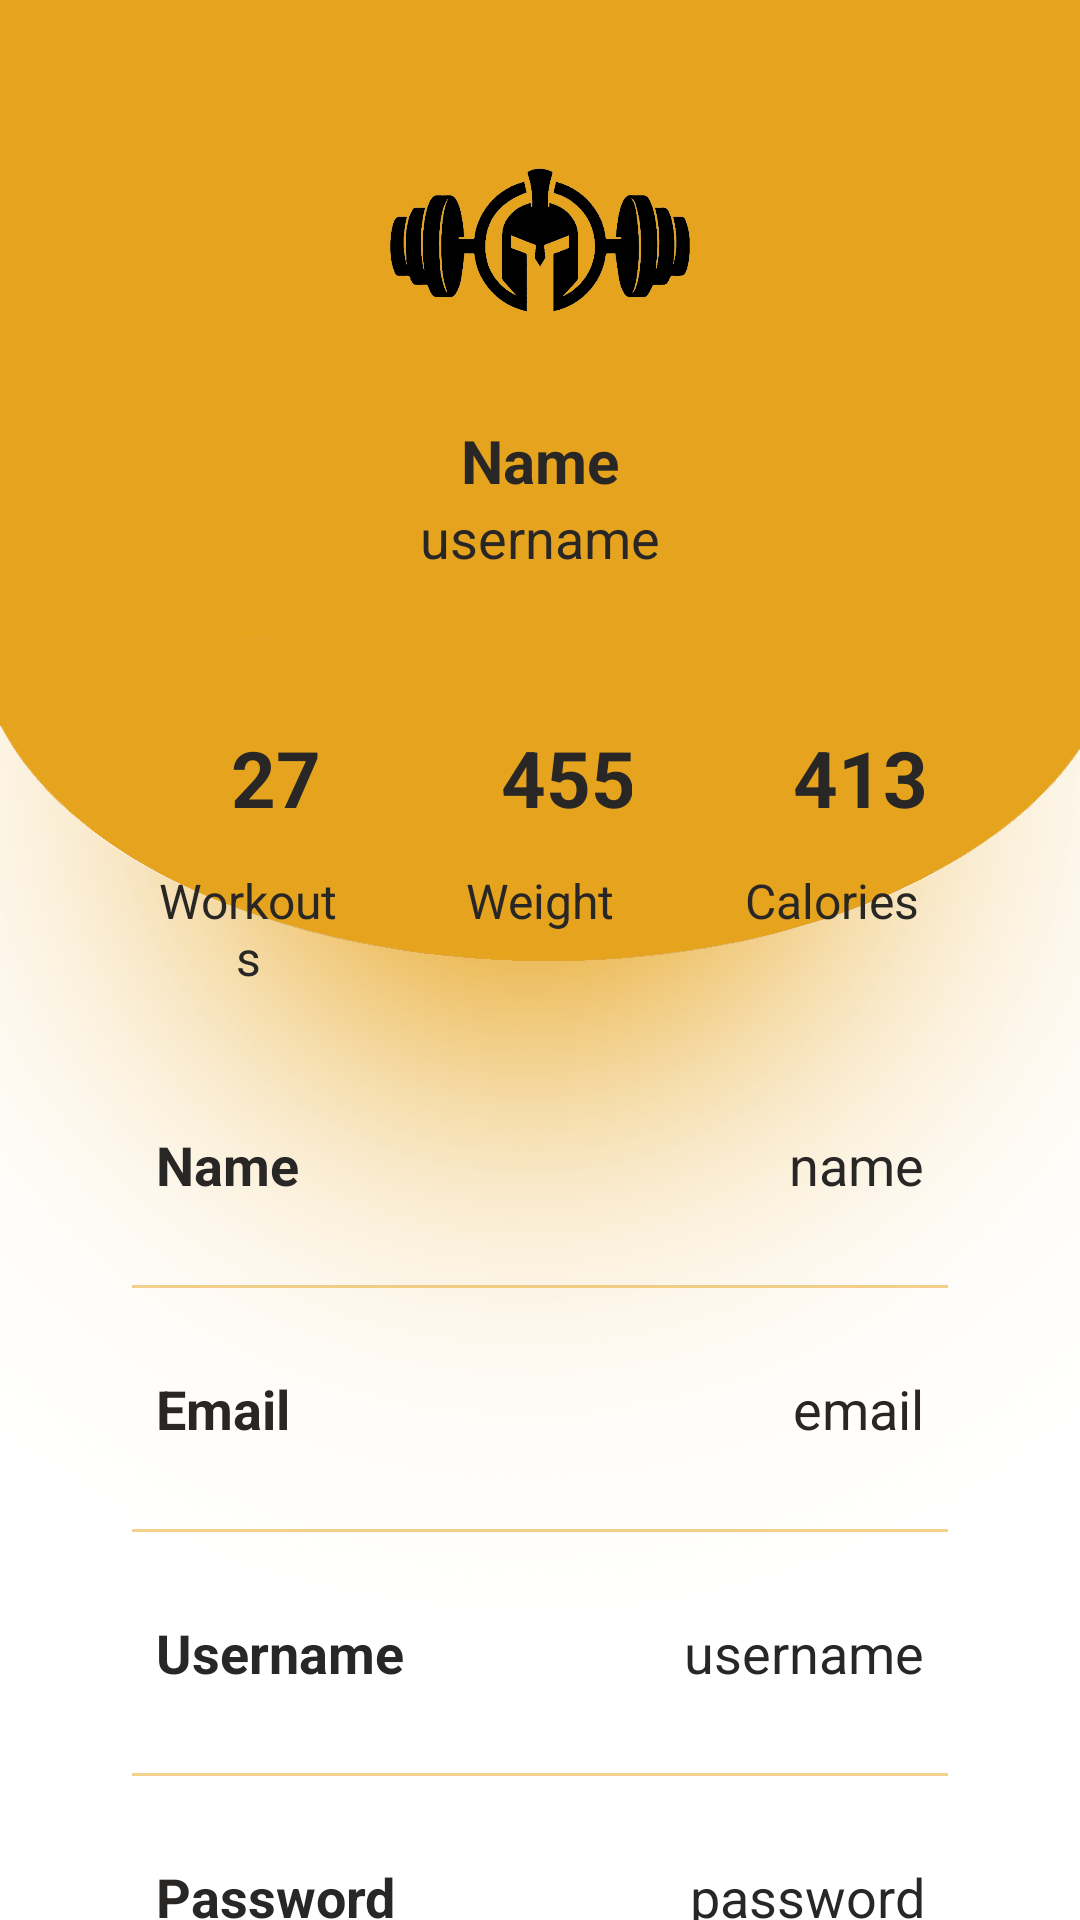

Android layout source for this screen:
<!-- AndroidManifest.xml: application theme Theme.SpartanFitness -->
<!-- res/layout/activity_profile.xml -->
<?xml version="1.0" encoding="utf-8"?>
<androidx.constraintlayout.widget.ConstraintLayout
    xmlns:android="http://schemas.android.com/apk/res/android"
    xmlns:app="http://schemas.android.com/apk/res-auto"
    xmlns:tools="http://schemas.android.com/tools"
    android:layout_width="match_parent"
    android:layout_height="match_parent"
    android:background="@drawable/profilebackground"
    tools:context=".ProfileActivity">

    <ImageView
        android:layout_width="100dp"
        android:layout_height="100dp"
        android:id="@+id/profileImg"
        android:layout_marginTop="30dp"
        android:src="@drawable/logo"
        app:layout_constraintEnd_toEndOf="parent"
        app:layout_constraintStart_toStartOf="parent"
        app:layout_constraintTop_toTopOf="parent"/>

    <TextView
        android:layout_width="wrap_content"
        android:layout_height="wrap_content"
        android:id="@+id/titleName"
        android:layout_marginTop="10dp"
        android:text="Name"
        android:textColor="#282725"
        android:textSize="20sp"
        android:textStyle="bold"
        app:layout_constraintEnd_toEndOf="@id/profileImg"
        app:layout_constraintStart_toStartOf="@id/profileImg"
        app:layout_constraintTop_toBottomOf="@id/profileImg"/>

    <TextView
        android:layout_width="wrap_content"
        android:layout_height="wrap_content"
        android:id="@+id/titleUsername"
        android:text="username"
        android:textColor="#282725"
        android:textSize="18sp"
        app:layout_constraintEnd_toEndOf="@id/titleName"
        app:layout_constraintStart_toStartOf="@id/titleName"
        app:layout_constraintTop_toBottomOf="@id/titleName"/>

    <LinearLayout
        android:layout_width="match_parent"
        android:layout_height="wrap_content"
        android:id="@+id/linearLayout"
        android:orientation="vertical"
        android:padding="10dp"
        android:layout_marginStart="24dp"
        android:layout_marginEnd="24dp"
        android:layout_marginTop="10dp"
        app:layout_constraintEnd_toEndOf="parent"
        app:layout_constraintStart_toStartOf="parent"
        app:layout_constraintTop_toBottomOf="@id/titleUsername">

        <LinearLayout
            android:layout_width="match_parent"
            android:layout_height="wrap_content"
            android:orientation="horizontal">

            <LinearLayout
                android:layout_width="wrap_content"
                android:layout_height="wrap_content"
                android:layout_margin="10dp"
                android:layout_weight="1"
                android:elevation="5dp"
                android:padding="8dp"
                android:orientation="vertical">

                <TextView
                    android:layout_width="80dp"
                    android:layout_height="60dp"
                    android:id="@+id/postsNumber"
                    android:text="27"
                    android:gravity="center"
                    android:textAlignment="center"
                    android:textColor="#282725"
                    android:textSize="26sp"
                    android:textStyle="bold"/>

                <TextView
                    android:layout_width="match_parent"
                    android:layout_height="wrap_content"
                    android:id="@+id/posts"
                    android:text="Workouts"
                    android:textAlignment="center"
                    android:textColor="#282725"
                    android:textSize="16sp"/>

            </LinearLayout>

            <LinearLayout
                android:layout_width="wrap_content"
                android:layout_height="wrap_content"
                android:layout_margin="10dp"
                android:layout_weight="1"
                android:elevation="5dp"
                android:padding="8dp"
                android:orientation="vertical">

                <TextView
                    android:layout_width="80dp"
                    android:layout_height="60dp"
                    android:id="@+id/followersNo"
                    android:text="455"
                    android:gravity="center"
                    android:textAlignment="center"
                    android:textColor="#282725"
                    android:textSize="26sp"
                    android:textStyle="bold"/>

                <TextView
                    android:layout_width="match_parent"
                    android:layout_height="wrap_content"
                    android:id="@+id/followers"
                    android:text="Weight"
                    android:textAlignment="center"
                    android:textColor="#282725"
                    android:textSize="16sp"/>

            </LinearLayout>

            <LinearLayout
                android:layout_width="wrap_content"
                android:layout_height="wrap_content"
                android:layout_margin="10dp"
                android:layout_weight="1"
                android:elevation="5dp"
                android:padding="8dp"
                android:orientation="vertical">

                <TextView
                    android:layout_width="80dp"
                    android:layout_height="60dp"
                    android:id="@+id/followingNo"
                    android:text="413"
                    android:gravity="center"
                    android:textAlignment="center"
                    android:textColor="#282725"
                    android:textSize="26sp"
                    android:textStyle="bold"/>

                <TextView
                    android:layout_width="match_parent"
                    android:layout_height="wrap_content"
                    android:id="@+id/following"
                    android:text="Calories"
                    android:textAlignment="center"
                    android:textColor="#282725"
                    android:textSize="16sp"/>

            </LinearLayout>

        </LinearLayout>

        <LinearLayout
            android:layout_width="match_parent"
            android:layout_height="match_parent"
            android:padding="8dp"
            android:layout_marginLeft="10dp"
            android:layout_marginRight="10dp"
            android:layout_marginBottom="10dp"
            android:layout_marginTop="20dp"
            android:orientation="horizontal">

            <TextView
                android:layout_width="wrap_content"
                android:layout_height="wrap_content"
                android:id="@+id/name"
                android:layout_weight="1"
                android:text="Name"
                android:textStyle="bold"
                android:textColor="#282725"
                android:textSize="18sp"/>

            <TextView
                android:layout_width="wrap_content"
                android:layout_height="wrap_content"
                android:id="@+id/profileName"
                android:text="name"
                android:layout_weight="1"
                android:textAlignment="viewEnd"
                android:textColor="#282725"
                android:textSize="18sp"/>

        </LinearLayout>

        <androidx.appcompat.widget.AppCompatImageView
            android:layout_width="match_parent"
            android:layout_height="1dp"
            android:layout_margin="10dp"
            android:alpha="0.5"
            android:background="#e6a31e"/>

        <LinearLayout
            android:layout_width="match_parent"
            android:layout_height="match_parent"
            android:layout_margin="10dp"
            android:padding="8dp"
            android:orientation="horizontal">

            <TextView
                android:layout_width="wrap_content"
                android:layout_height="wrap_content"
                android:id="@+id/email"
                android:layout_weight="1"
                android:text="Email"
                android:textStyle="bold"
                android:textColor="#282725"
                android:textSize="18sp"/>

            <TextView
                android:layout_width="wrap_content"
                android:layout_height="wrap_content"
                android:id="@+id/profileEmail"
                android:text="email"
                android:layout_weight="1"
                android:textAlignment="viewEnd"
                android:textColor="#282725"
                android:textSize="18sp"/>

        </LinearLayout>

        <androidx.appcompat.widget.AppCompatImageView
            android:layout_width="match_parent"
            android:layout_height="1dp"
            android:layout_margin="10dp"
            android:alpha="0.5"
            android:background="#e6a31e"/>

        <LinearLayout
            android:layout_width="match_parent"
            android:layout_height="match_parent"
            android:layout_margin="10dp"
            android:padding="8dp"
            android:orientation="horizontal">

            <TextView
                android:layout_width="wrap_content"
                android:layout_height="wrap_content"
                android:id="@+id/username"
                android:layout_weight="1"
                android:text="Username"
                android:textStyle="bold"
                android:textColor="#282725"
                android:textSize="18sp"/>

            <TextView
                android:layout_width="wrap_content"
                android:layout_height="wrap_content"
                android:id="@+id/profileUsername"
                android:text="username"
                android:layout_weight="1"
                android:textAlignment="viewEnd"
                android:textColor="#282725"
                android:textSize="18sp"/>

        </LinearLayout>

        <androidx.appcompat.widget.AppCompatImageView
            android:layout_width="match_parent"
            android:layout_height="1dp"
            android:layout_margin="10dp"
            android:alpha="0.5"
            android:background="#e6a31e"/>

        <LinearLayout
            android:layout_width="match_parent"
            android:layout_height="match_parent"
            android:layout_margin="10dp"
            android:padding="8dp"
            android:orientation="horizontal">

            <TextView
                android:layout_width="wrap_content"
                android:layout_height="wrap_content"
                android:id="@+id/password"
                android:layout_weight="1"
                android:text="Password"
                android:textStyle="bold"
                android:textColor="#282725"
                android:textSize="18sp"/>

            <TextView
                android:layout_width="wrap_content"
                android:layout_height="wrap_content"
                android:id="@+id/profilePassword"
                android:text="password"
                android:layout_weight="1"
                android:textAlignment="viewEnd"
                android:textColor="#282725"
                android:textSize="18sp"/>

        </LinearLayout>

    </LinearLayout>

    <Button
        android:layout_width="0dp"
        android:layout_height="50dp"
        android:id="@+id/editButton"
        android:background="@drawable/button"
        android:gravity="center"
        android:text="Edit Profile"
        android:textSize="18sp"
        app:cornerRadius = "20dp"
        app:layout_constraintBottom_toBottomOf="parent"
        app:layout_constraintEnd_toEndOf="@id/linearLayout"
        app:layout_constraintStart_toStartOf="@id/linearLayout"
        app:layout_constraintTop_toBottomOf="@id/linearLayout"/>

</androidx.constraintlayout.widget.ConstraintLayout>
<!-- resources referenced by this layout -->
<resources>
  <!-- drawable button (drawable) -->
  <?xml version="1.0" encoding="utf-8"?>
  <shape xmlns:android="http://schemas.android.com/apk/res/android">
      <solid android:color="@color/profile_grey"/>
      <corners android:radius="60dp"/>
  </shape>
  <!-- drawable logo: png bitmap (drawable, 15135 bytes) -->
  <!-- drawable profilebackground: png bitmap (drawable, 181638 bytes) -->
  <style name="Theme.SpartanFitness" parent="Theme.AppCompat.Light.NoActionBar">
          
          <item name="colorPrimary">@color/purple_500</item>
          <item name="colorPrimaryVariant">@color/purple_700</item>
          <item name="colorOnPrimary">@color/white</item>
          
          <item name="colorSecondary">@color/teal_200</item>
          <item name="colorSecondaryVariant">@color/teal_700</item>
          <item name="colorOnSecondary">@color/black</item>
          
          <item name="android:statusBarColor">?attr/colorPrimaryVariant</item>
          
      </style>
  <color name="profile_grey">#CDCDCD</color>
  <color name="purple_500">#FF6200EE</color>
  <color name="purple_700">#FF3700B3</color>
  <color name="white">#FFFFFFFF</color>
  <color name="teal_200">#FF03DAC5</color>
  <color name="teal_700">#FF018786</color>
  <color name="black">#FF000000</color>
</resources>
